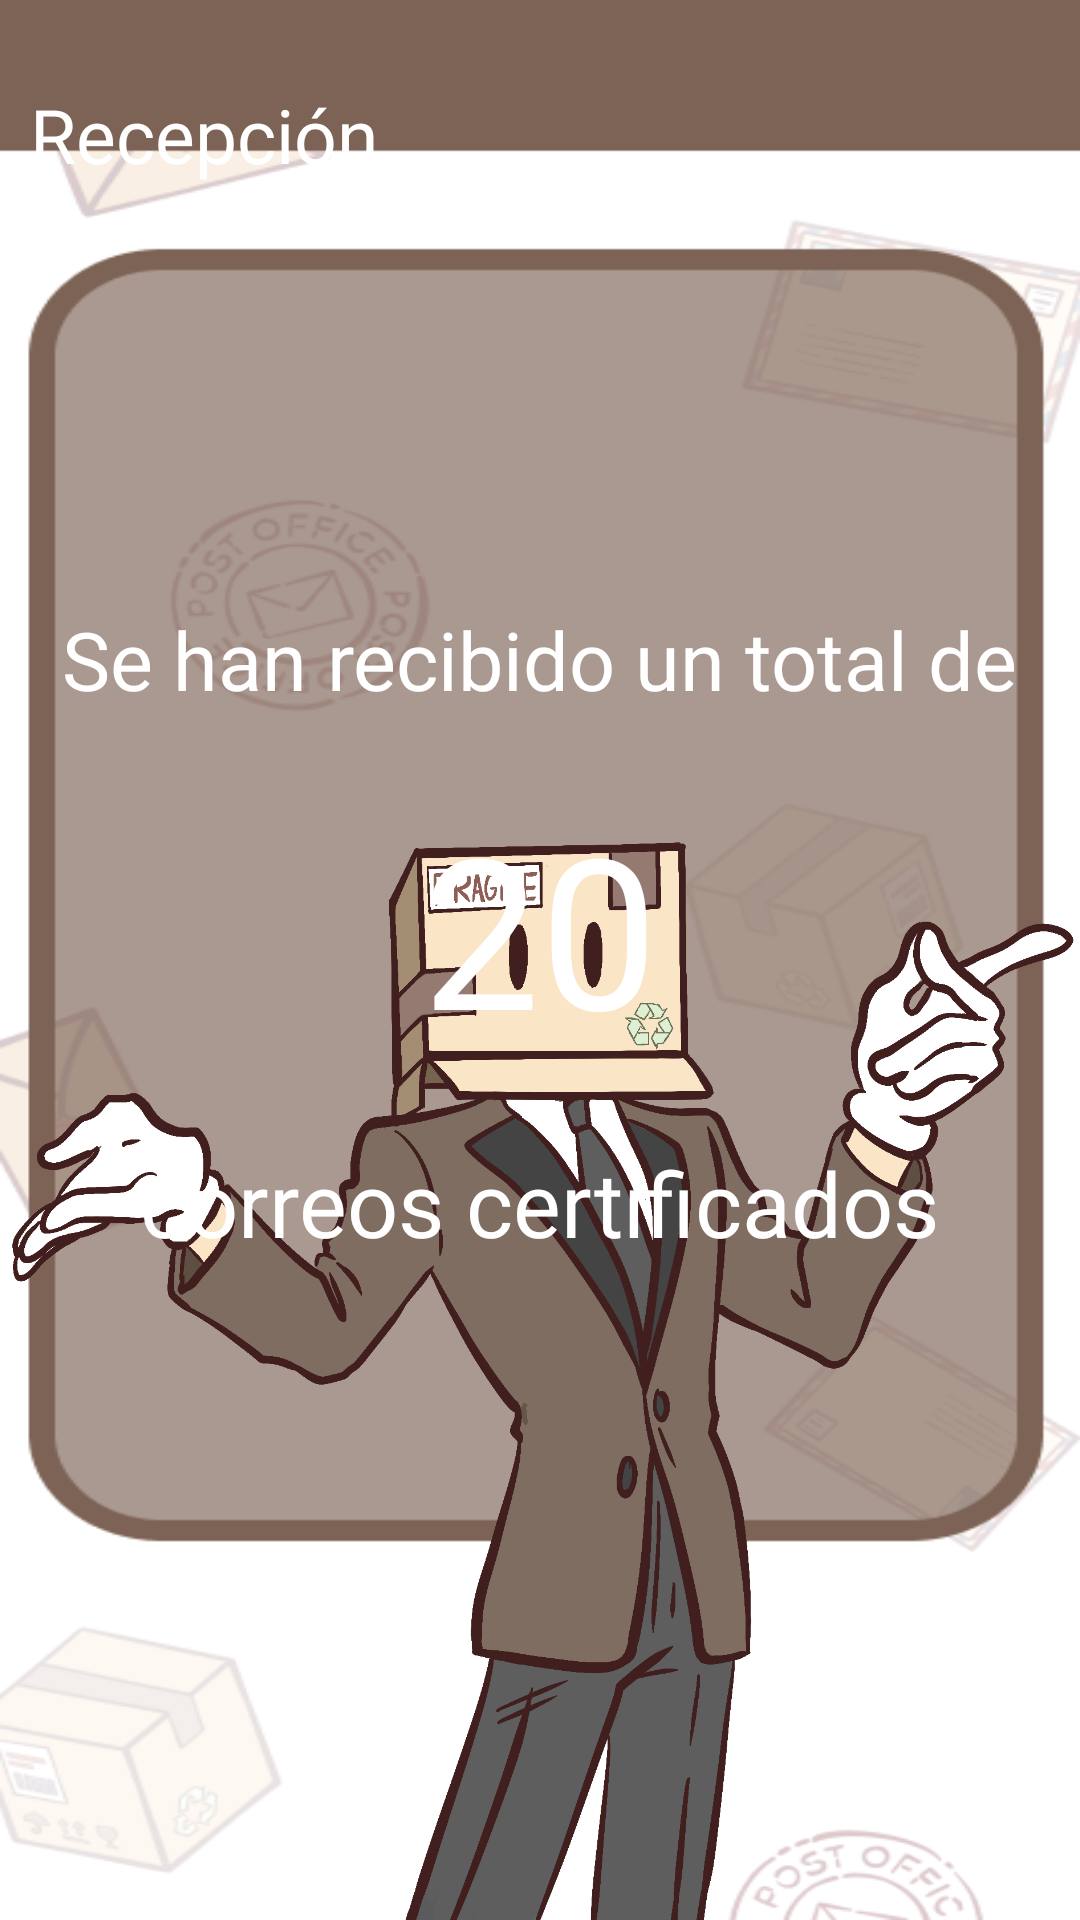

Layout XML and referenced resources for this Android screen:
<!-- AndroidManifest.xml: application theme Theme.GestionEnvios -->
<!-- res/layout/activity_recepcion_pantalla.xml -->
<?xml version="1.0" encoding="utf-8"?>
<androidx.constraintlayout.widget.ConstraintLayout xmlns:android="http://schemas.android.com/apk/res/android"
    xmlns:app="http://schemas.android.com/apk/res-auto"
    xmlns:tools="http://schemas.android.com/tools"
    android:id="@+id/main"
    android:layout_width="match_parent"
    android:layout_height="match_parent"
    tools:context=".RecepcionPantalla"
    android:background="@drawable/fondo2">

    <ImageView
        android:id="@+id/personaje"
        android:layout_width="wrap_content"
        android:layout_height="wrap_content"
        android:adjustViewBounds="true"
        android:src="@drawable/personaje"
        app:layout_constraintBottom_toBottomOf="parent"
        app:layout_constraintEnd_toEndOf="parent"
        app:layout_constraintStart_toStartOf="parent"/>

    <ImageButton
        android:id="@+id/imageButton"
        style="@style/ImgAtras"
        android:onClick="onClickAtras"
        android:background="@android:color/transparent"
        tools:ignore="MissingConstraints" />

    <TextView
        android:id="@+id/tvTitulo"
        android:text="Recepción"
        style="@style/TitulosPantallas"
        tools:ignore="MissingConstraints" />

    <TextView
        android:id="@+id/txt1"
        android:layout_width="wrap_content"
        android:layout_height="wrap_content"
        android:layout_marginTop="140dp"
        android:textColor="@color/white"
        android:lineSpacingExtra="20dp"
        android:fontFamily="@font/titulo2"
        android:textSize="27dp"
        android:text="Se han recibido un total de"
        app:layout_constraintEnd_toEndOf="parent"
        app:layout_constraintStart_toStartOf="parent"
        app:layout_constraintTop_toBottomOf="@+id/tvTitulo" />

    <TextView
        android:id="@+id/tvNumero"
        android:layout_width="wrap_content"
        android:layout_height="wrap_content"
        android:layout_marginTop="25dp"
        android:text="20"
        android:textColor="@color/white"
        android:fontFamily="@font/titulo1"
        android:textSize="70dp"
        app:layout_constraintEnd_toEndOf="parent"
        app:layout_constraintStart_toStartOf="parent"
        app:layout_constraintTop_toBottomOf="@+id/txt1" />

    <TextView
        android:id="@+id/txt2"
        android:layout_width="wrap_content"
        android:layout_height="wrap_content"
        android:text="correos certificados"
        android:textColor="@color/white"
        android:fontFamily="@font/titulo2"
        android:textSize="30dp"
        android:layout_marginTop="25dp"
        app:layout_constraintEnd_toEndOf="parent"
        app:layout_constraintStart_toStartOf="parent"
        app:layout_constraintTop_toBottomOf="@+id/tvNumero"/>

</androidx.constraintlayout.widget.ConstraintLayout>
<!-- resources referenced by this layout -->
<resources>
  <color name="white">#FFFFFFFF</color>
  <!-- drawable fondo2: png bitmap (drawable, 51129 bytes) -->
  <!-- drawable personaje: png bitmap (drawable, 214325 bytes) -->
  <style name="ImgAtras">
          <item name="android:layout_width">35dp</item>
          <item name="android:layout_height">35dp</item>
          <item name="android:layout_marginTop">25dp</item>
          <item name="android:scaleType">fitCenter</item>
          <item name="android:layout_marginEnd">15dp</item>
          <item name="layout_constraintEnd_toEndOf">parent</item>
          <item name="layout_constraintTop_toTopOf">parent</item>
          <item name="srcCompat">@drawable/flechaa</item>
      </style>
  <style name="TitulosPantallas">
          <item name="android:layout_width">wrap_content</item>
          <item name="android:layout_height">wrap_content</item>
          <item name="android:layout_marginTop">28dp</item>
          <item name="fontFamily">@font/titulo2</item>
          <item name="android:textColor">@color/white</item>
          <item name="android:textSize">25dp</item>
          <item name="android:layout_marginStart">10dp</item>
          <item name="layout_constraintTop_toTopOf">parent</item>
          <item name="layout_constraintStart_toStartOf">parent</item>
      </style>
  <style name="Theme.GestionEnvios" parent="Base.Theme.GestionEnvios" />
  <style name="Base.Theme.GestionEnvios" parent="Theme.Material3.DayNight.NoActionBar">
          
          
      </style>
</resources>
